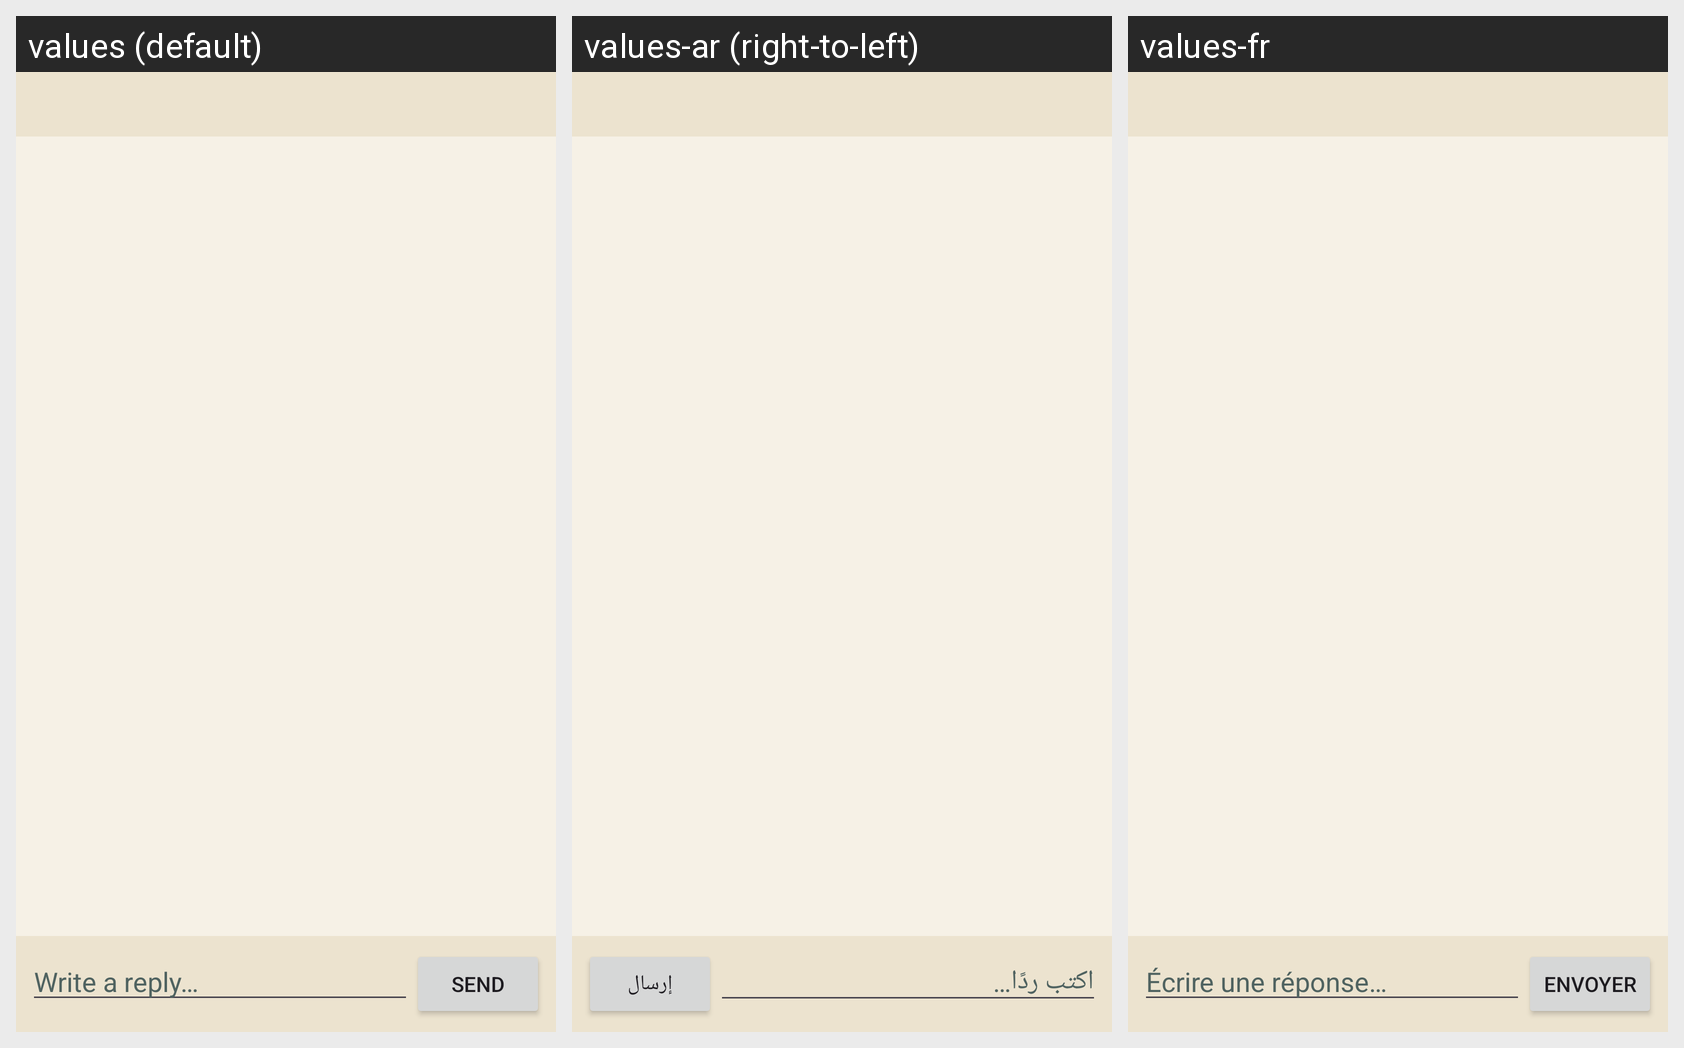

The same Android screen rendered under several of its app's locales, left to right. List the strings drawn on it with the default value and each locale's translation.
Android screen res/layout/fragment_post_comments.xml rendered under 3 locales, left to right: values (default), values-ar (right-to-left), values-fr. Device: Nexus 5 (rendered at 1080×1920; each locale shown at half size, 540×960, under a caption strip naming it); theme Theme.FindMe.
Strings drawn on this screen, with the default value and each locale's value (text and hints the layout hard-codes, and strings that could not be matched under every locale, appear in the picture but are not listed):

comment_hint
  values: Write a reply…
  values-ar: اكتب ردًا…
  values-fr: Écrire une réponse…

send
  values: Send
  values-ar: إرسال
  values-fr: Envoyer
